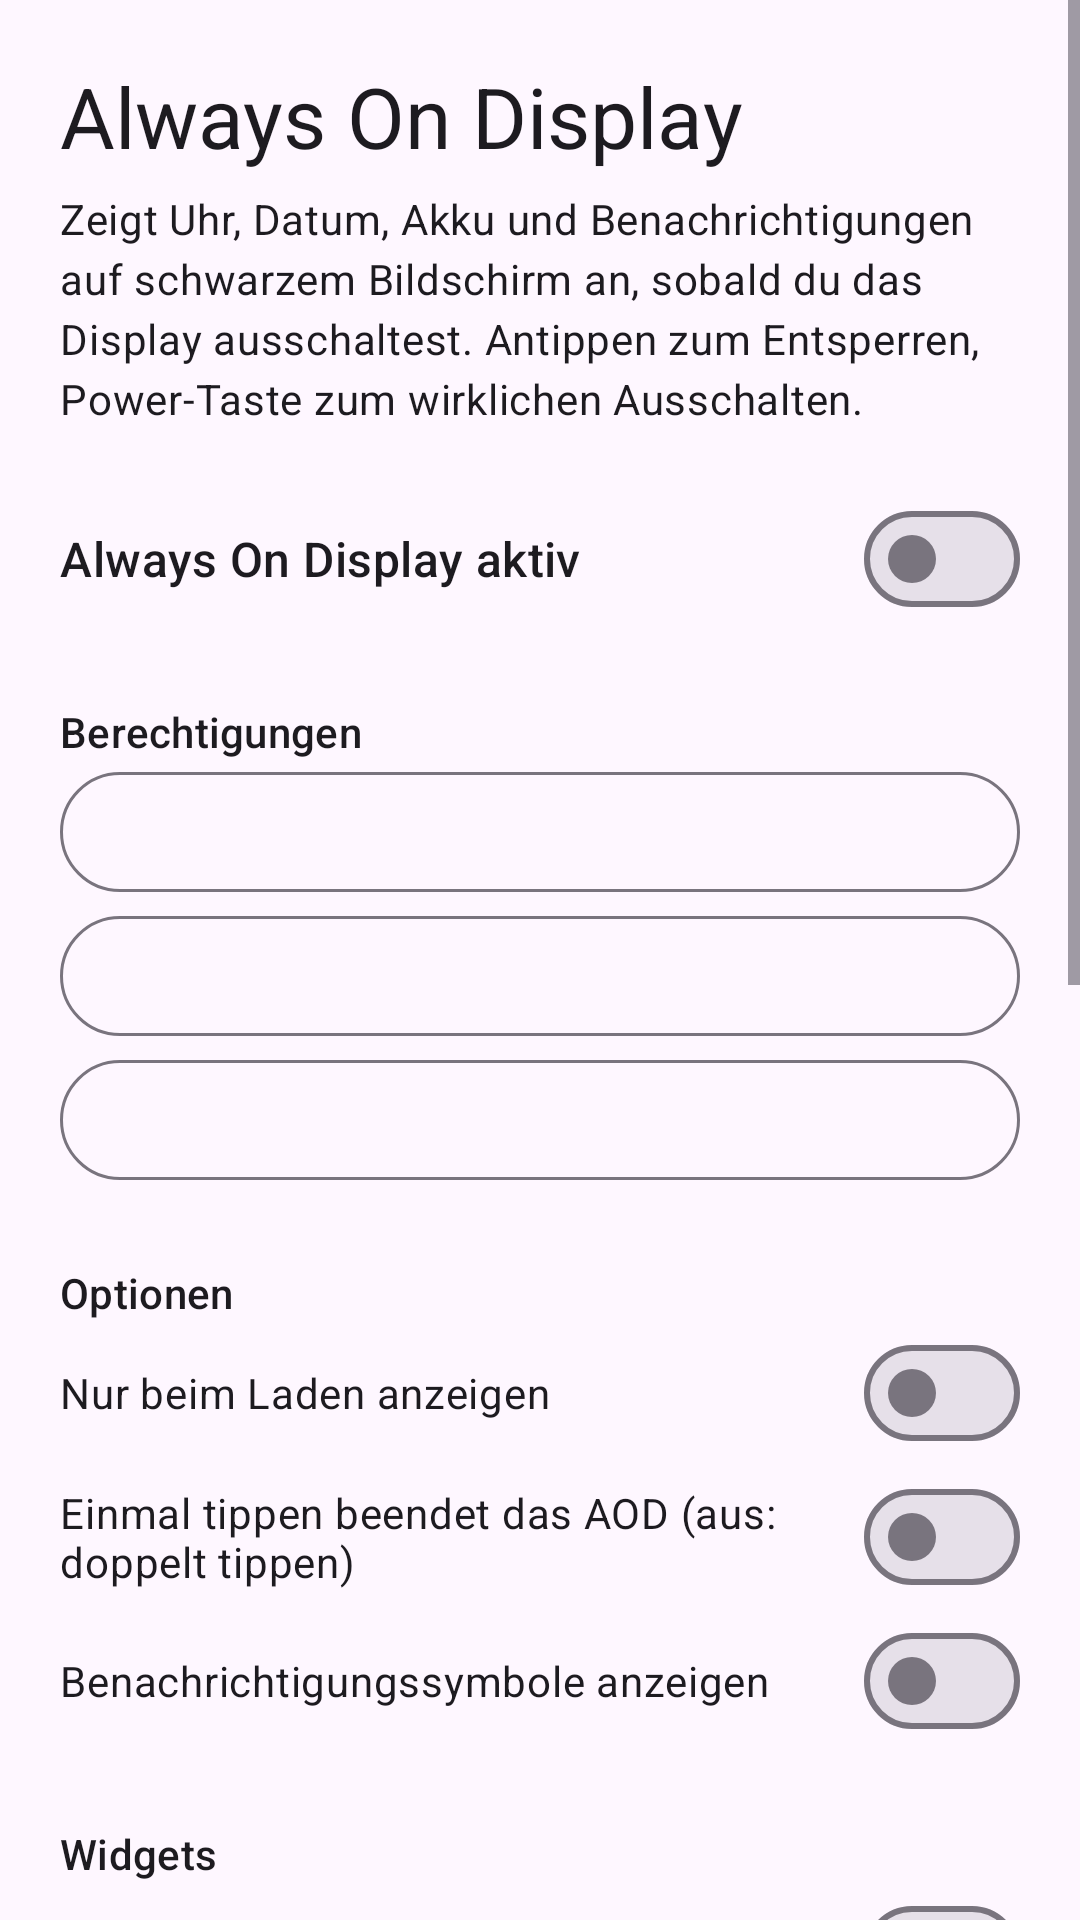

The Android layout XML behind this screen, and the referenced resources:
<!-- AndroidManifest.xml: application theme Theme.Aod -->
<!-- res/layout/activity_main.xml -->
<?xml version="1.0" encoding="utf-8"?>
<ScrollView xmlns:android="http://schemas.android.com/apk/res/android"
    android:layout_width="match_parent"
    android:layout_height="match_parent"
    android:fitsSystemWindows="true">

    <LinearLayout
        android:layout_width="match_parent"
        android:layout_height="wrap_content"
        android:orientation="vertical"
        android:padding="20dp">

        <TextView
            android:layout_width="wrap_content"
            android:layout_height="wrap_content"
            android:text="@string/app_name"
            android:textAppearance="?attr/textAppearanceHeadlineMedium" />

        <TextView
            android:layout_width="match_parent"
            android:layout_height="wrap_content"
            android:layout_marginTop="6dp"
            android:text="@string/intro"
            android:textAppearance="?attr/textAppearanceBodyMedium" />

        <com.google.android.material.materialswitch.MaterialSwitch
            android:id="@+id/switchEnabled"
            android:layout_width="match_parent"
            android:layout_height="wrap_content"
            android:layout_marginTop="20dp"
            android:text="@string/enable"
            android:textAppearance="?attr/textAppearanceTitleMedium" />

        
        <TextView
            android:layout_width="wrap_content"
            android:layout_height="wrap_content"
            android:layout_marginTop="24dp"
            android:text="@string/permissions"
            android:textAppearance="?attr/textAppearanceTitleSmall" />

        <Button
            android:id="@+id/btnOverlay"
            style="@style/Widget.Material3.Button.OutlinedButton"
            android:layout_width="match_parent"
            android:layout_height="wrap_content" />

        <Button
            android:id="@+id/btnNotifAccess"
            style="@style/Widget.Material3.Button.OutlinedButton"
            android:layout_width="match_parent"
            android:layout_height="wrap_content" />

        <Button
            android:id="@+id/btnBattery"
            style="@style/Widget.Material3.Button.OutlinedButton"
            android:layout_width="match_parent"
            android:layout_height="wrap_content" />

        
        <TextView
            android:layout_width="wrap_content"
            android:layout_height="wrap_content"
            android:layout_marginTop="24dp"
            android:text="@string/options"
            android:textAppearance="?attr/textAppearanceTitleSmall" />

        <com.google.android.material.materialswitch.MaterialSwitch
            android:id="@+id/switchCharging"
            android:layout_width="match_parent"
            android:layout_height="wrap_content"
            android:text="@string/only_charging" />

        <com.google.android.material.materialswitch.MaterialSwitch
            android:id="@+id/switchSingleTap"
            android:layout_width="match_parent"
            android:layout_height="wrap_content"
            android:text="@string/single_tap" />

        <com.google.android.material.materialswitch.MaterialSwitch
            android:id="@+id/switchNotifications"
            android:layout_width="match_parent"
            android:layout_height="wrap_content"
            android:text="@string/show_notifications" />

        
        <TextView
            android:layout_width="wrap_content"
            android:layout_height="wrap_content"
            android:layout_marginTop="24dp"
            android:text="@string/widgets"
            android:textAppearance="?attr/textAppearanceTitleSmall" />

        <com.google.android.material.materialswitch.MaterialSwitch
            android:id="@+id/switchAlarm"
            android:layout_width="match_parent"
            android:layout_height="wrap_content"
            android:text="@string/widget_alarm" />

        <com.google.android.material.materialswitch.MaterialSwitch
            android:id="@+id/switchCalendar"
            android:layout_width="match_parent"
            android:layout_height="wrap_content"
            android:text="@string/widget_calendar" />

        <com.google.android.material.materialswitch.MaterialSwitch
            android:id="@+id/switchMedia"
            android:layout_width="match_parent"
            android:layout_height="wrap_content"
            android:text="@string/widget_media" />

        <Button
            android:id="@+id/btnWidget"
            style="@style/Widget.Material3.Button.OutlinedButton"
            android:layout_width="match_parent"
            android:layout_height="wrap_content" />

        <TextView
            android:id="@+id/labelBrightness"
            android:layout_width="wrap_content"
            android:layout_height="wrap_content"
            android:layout_marginTop="12dp" />

        <com.google.android.material.slider.Slider
            android:id="@+id/sliderBrightness"
            android:layout_width="match_parent"
            android:layout_height="wrap_content"
            android:stepSize="1"
            android:valueFrom="1"
            android:valueTo="100" />

        <TextView
            android:id="@+id/labelTimeout"
            android:layout_width="wrap_content"
            android:layout_height="wrap_content"
            android:layout_marginTop="8dp" />

        <com.google.android.material.slider.Slider
            android:id="@+id/sliderTimeout"
            android:layout_width="match_parent"
            android:layout_height="wrap_content"
            android:stepSize="5"
            android:valueFrom="0"
            android:valueTo="120" />

        <TextView
            android:id="@+id/labelMinBattery"
            android:layout_width="wrap_content"
            android:layout_height="wrap_content"
            android:layout_marginTop="8dp" />

        <com.google.android.material.slider.Slider
            android:id="@+id/sliderMinBattery"
            android:layout_width="match_parent"
            android:layout_height="wrap_content"
            android:stepSize="5"
            android:valueFrom="0"
            android:valueTo="50" />

        <Button
            android:id="@+id/btnPreview"
            android:layout_width="match_parent"
            android:layout_height="wrap_content"
            android:layout_marginTop="16dp"
            android:text="@string/preview" />

        <TextView
            android:layout_width="match_parent"
            android:layout_height="wrap_content"
            android:layout_marginTop="16dp"
            android:text="@string/tip"
            android:textAppearance="?attr/textAppearanceBodySmall" />
    </LinearLayout>
</ScrollView>
<!-- resources referenced by this layout -->
<resources>
  <string name="app_name">Always On Display</string>
  <string name="enable">Always On Display aktiv</string>
  <string name="intro">Zeigt Uhr, Datum, Akku und Benachrichtigungen auf schwarzem Bildschirm an, sobald du das Display ausschaltest. Antippen zum Entsperren, Power-Taste zum wirklichen Ausschalten.</string>
  <string name="only_charging">Nur beim Laden anzeigen</string>
  <string name="options">Optionen</string>
  <string name="permissions">Berechtigungen</string>
  <string name="preview">Vorschau</string>
  <string name="show_notifications">Benachrichtigungssymbole anzeigen</string>
  <string name="single_tap">Einmal tippen beendet das AOD (aus: doppelt tippen)</string>
  <string name="tip">Tipp: Schalte das eingebaute Always-On-Display des Pixels aus (Einstellungen → Display → Sperrbildschirm), damit sich beide nicht überschneiden. Ein dauerhaft eingeschaltetes Display verbraucht mehr Akku als das System-AOD – die schwarze Fläche hält das auf OLED-Displays aber gering.</string>
  <string name="widget_alarm">Nächster Wecker</string>
  <string name="widget_calendar">Nächster Termin (heute/morgen)</string>
  <string name="widget_media">Musiksteuerung (braucht Benachrichtigungszugriff)</string>
  <string name="widgets">Widgets</string>
  <style name="Theme.Aod" parent="Theme.Material3.DayNight.NoActionBar" />
</resources>
